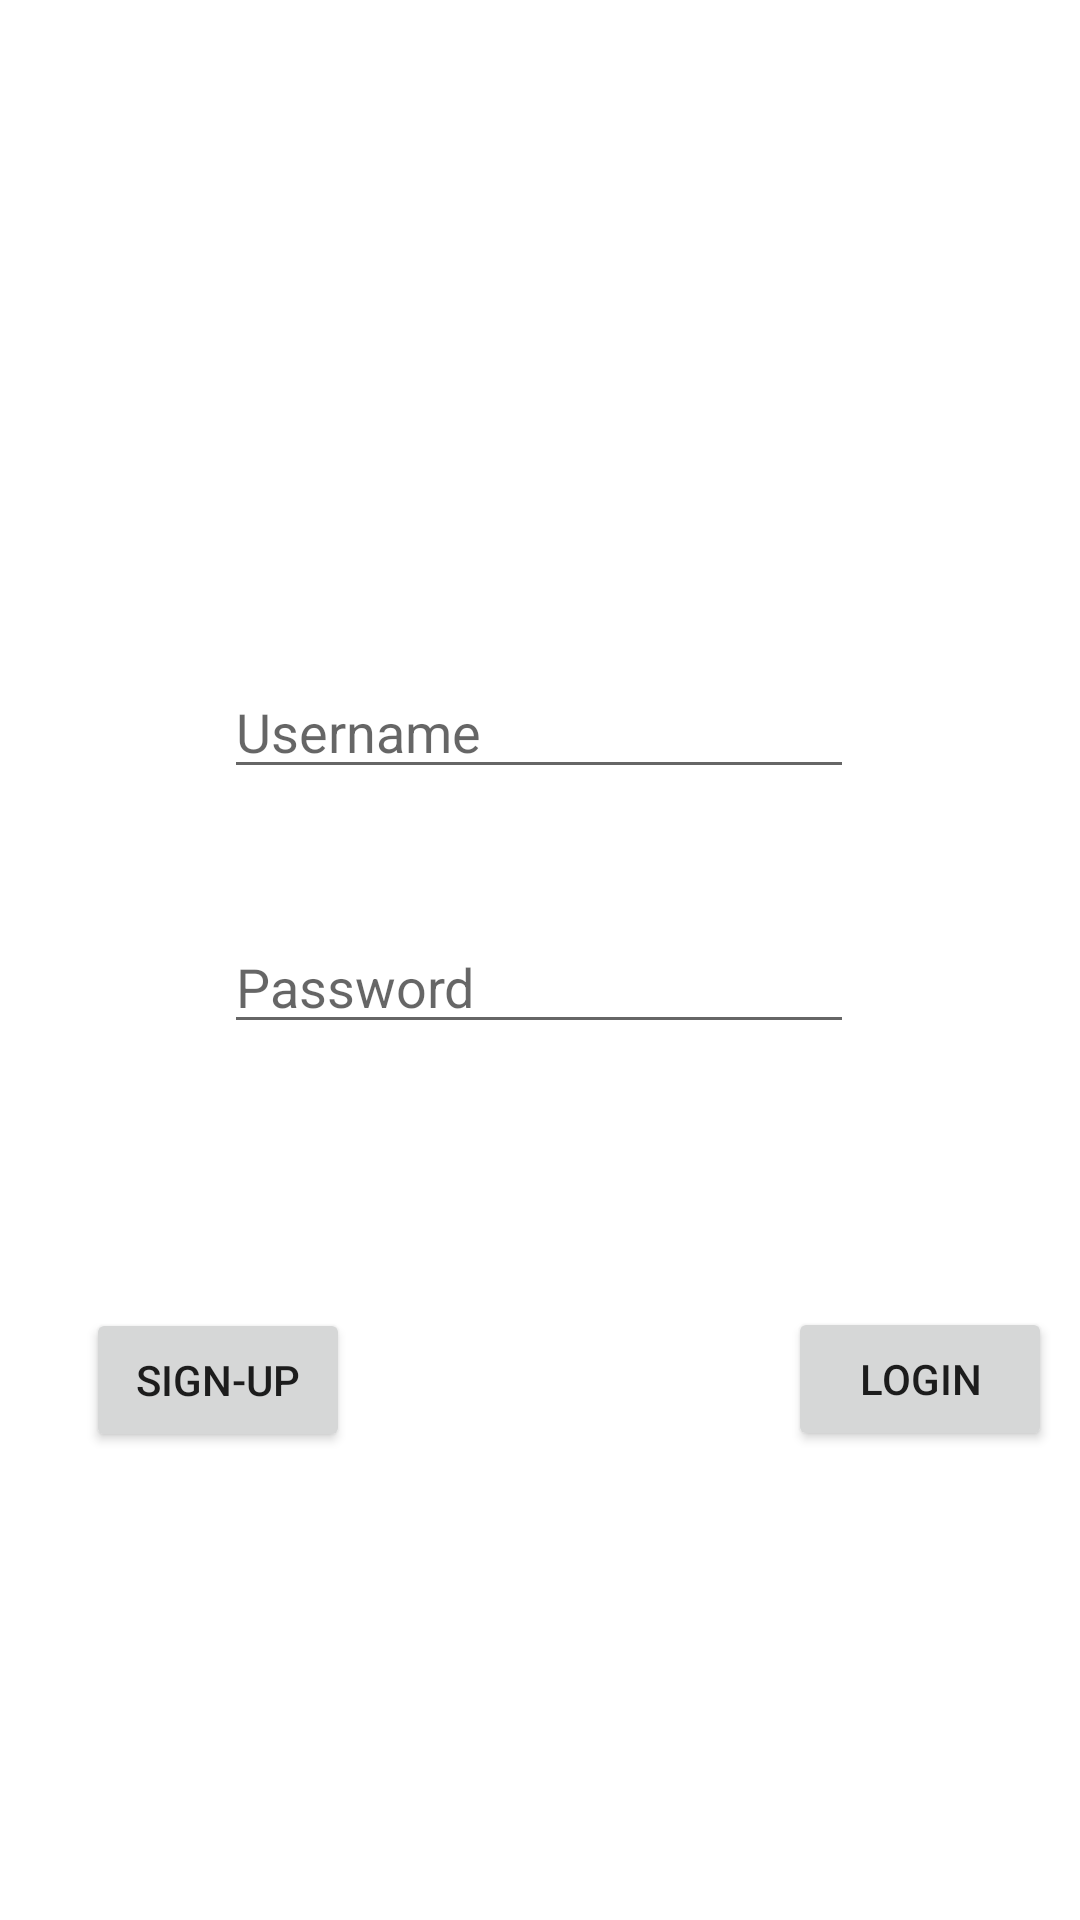

This screen was rendered from an Android layout file. Write that file and the resources it references.
<!-- AndroidManifest.xml: application theme Theme.InventoryManager -->
<!-- res/layout/activity_login.xml -->
<?xml version="1.0" encoding="utf-8"?>
<androidx.constraintlayout.widget.ConstraintLayout xmlns:android="http://schemas.android.com/apk/res/android"
    xmlns:app="http://schemas.android.com/apk/res-auto"
    xmlns:tools="http://schemas.android.com/tools"
    android:layout_width="match_parent"
    android:layout_height="match_parent">

    <TextView
        android:id="@+id/textView"
        android:layout_width="375dp"
        android:layout_height="478dp"
        app:layout_constraintBottom_toBottomOf="parent"
        app:layout_constraintEnd_toEndOf="parent"
        app:layout_constraintStart_toStartOf="parent"
        app:layout_constraintTop_toTopOf="parent"
        app:layout_constraintVertical_bias="0.158" />

    <EditText
        android:id="@+id/username"
        android:layout_width="wrap_content"
        android:layout_height="wrap_content"
        android:layout_marginTop="196dp"
        android:ems="10"
        android:hint="Username"
        android:inputType="textPersonName"
        app:layout_constraintEnd_toEndOf="@+id/textView"
        app:layout_constraintHorizontal_bias="0.496"
        app:layout_constraintStart_toStartOf="@+id/textView"
        app:layout_constraintTop_toTopOf="@+id/textView" />

    <EditText
        android:id="@+id/password"
        android:layout_width="wrap_content"
        android:layout_height="wrap_content"
        android:layout_marginBottom="88dp"
        android:ems="10"
        android:hint="Password"
        android:inputType="textPassword"
        app:layout_constraintBottom_toTopOf="@+id/signup"
        app:layout_constraintEnd_toEndOf="@+id/textView"
        app:layout_constraintHorizontal_bias="0.496"
        app:layout_constraintStart_toStartOf="@+id/textView" />

    <Button
        android:id="@+id/login"
        android:layout_width="wrap_content"
        android:layout_height="wrap_content"
        android:layout_marginBottom="20dp"
        android:text="Login"
        app:layout_constraintBottom_toBottomOf="@+id/textView"
        app:layout_constraintEnd_toEndOf="@+id/textView"
        app:layout_constraintHorizontal_bias="0.896"
        app:layout_constraintStart_toEndOf="@+id/signup" />

    <Button
        android:id="@+id/signup"
        android:layout_width="wrap_content"
        android:layout_height="wrap_content"
        android:layout_marginStart="36dp"
        android:text="Sign-Up"
        app:layout_constraintBottom_toBottomOf="@+id/textView"
        app:layout_constraintStart_toStartOf="@+id/textView"
        app:layout_constraintTop_toTopOf="parent"
        app:layout_constraintVertical_bias="0.957" />















</androidx.constraintlayout.widget.ConstraintLayout>
<!-- resources referenced by this layout -->
<resources>
  <style name="Theme.InventoryManager" parent="Theme.MaterialComponents.DayNight.DarkActionBar">
          
          <item name="colorPrimary">@color/celadon</item>
          <item name="colorPrimaryVariant">@color/black</item>
          <item name="colorOnPrimary">@color/white</item>
          
          <item name="colorSecondary">@color/teal_200</item>
          <item name="colorSecondaryVariant">@color/teal_700</item>
          <item name="colorOnSecondary">@color/black</item>
          
          <item name="android:statusBarColor">?attr/colorPrimaryVariant</item>
          
      </style>
  <color name="celadon">#A1E8AF</color>
  <color name="black">#FF000000</color>
  <color name="white">#FFFFFFFF</color>
  <color name="teal_200">#FF03DAC5</color>
  <color name="teal_700">#FF018786</color>
</resources>
